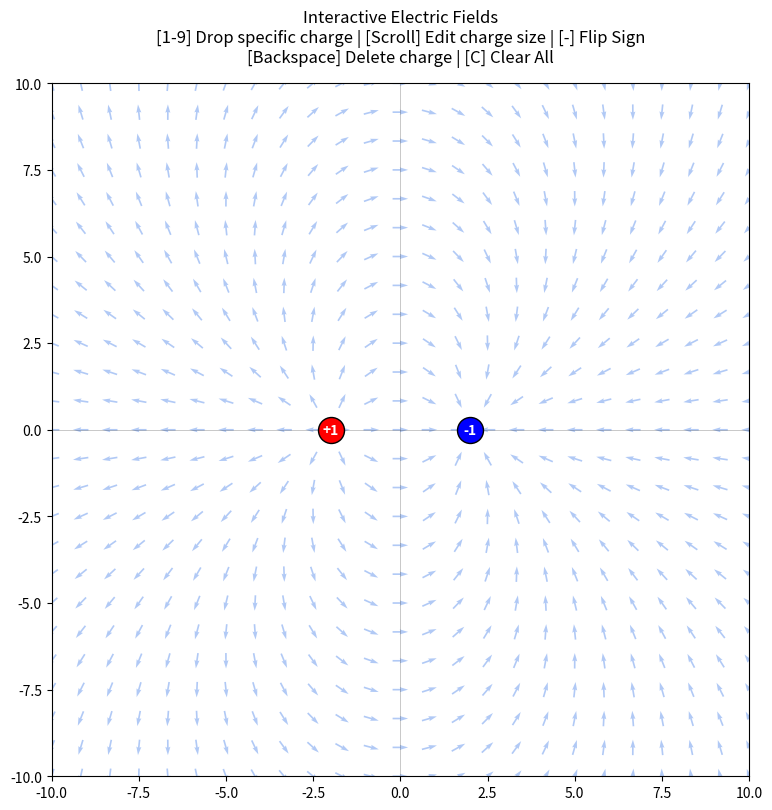

Generate this figure with matplotlib:
import numpy as np
import matplotlib as mpl
import matplotlib.pyplot as plt


for key in mpl.rcParams:
    if key.startswith('keymap.'):
        mpl.rcParams[key] = []


K = 8.99e9 
LIMIT = 10
GRID_RES = 25

x_range = y_range = np.linspace(-LIMIT, LIMIT, GRID_RES)
X, Y = np.meshgrid(x_range, y_range)

charges = [
    {"q": 1, "x": -2, "y": 0},
    {"q": -1, "x": 2, "y": 0}
]

selected_charge = None
is_dragging = False
RADIUS = 0.8 

def calculate_field(X, Y, charges_list):
    Ex_total = np.zeros_like(X)
    Ey_total = np.zeros_like(Y)
    
    for c in charges_list:
        dx = X - c["x"]
        dy = Y - c["y"]
        r_cubed = (dx**2 + dy**2 + 1e-15)**1.5
        Ex_total += K * c["q"] * dx / r_cubed
        Ey_total += K * c["q"] * dy / r_cubed
        
    mag = np.sqrt(Ex_total**2 + Ey_total**2 + 1e-15)
    return Ex_total/mag, Ey_total/mag


def get_hovered_charge(x, y):
    for c in charges:
        if np.sqrt((x - c["x"])**2 + (y - c["y"])**2) < RADIUS:
            return c
    return None

def on_press(event):
    global selected_charge, is_dragging
    if event.xdata is None:
        return
    selected_charge = get_hovered_charge(event.xdata, event.ydata)
    if selected_charge:
        is_dragging = True

def on_motion(event):
    if is_dragging and selected_charge and event.xdata is not None:
        selected_charge["x"], selected_charge["y"] = event.xdata, event.ydata
        update_plot()

def on_release(event):
    global is_dragging, selected_charge
    is_dragging = False
    selected_charge = None

def on_scroll(event):
    if event.xdata is None:
        return
    c = get_hovered_charge(event.xdata, event.ydata)
    
    if c:
        if event.button == 'up':
            c["q"] += 1
        if event.button == 'down':
            c["q"] -= 1
        
        
        if c["q"] == 0:
            charges.remove(c)
        update_plot()

def on_key(event):
    if event.xdata is None:
        return
    
    c = get_hovered_charge(event.xdata, event.ydata)
    

    if c:
        if event.key == '-': 
            c["q"] *= -1
        elif event.key in '123456789': 
            sign = 1 if c["q"] > 0 else -1
            c["q"] = int(event.key) * sign
        elif event.key in ['backspace', 'delete']:
            charges.remove(c)
            
            
    else:
        if event.key in '123456789':
            charges.append({"q": int(event.key), "x": event.xdata, "y": event.ydata})
        elif event.key == 'p':
            charges.append({"q": 1, "x": event.xdata, "y": event.ydata})
        elif event.key in ['n', '-']:
            charges.append({"q": -1, "x": event.xdata, "y": event.ydata})


    if event.key == 'c':
        charges.clear()
        
    update_plot()


plt.ion()
fig, ax = plt.subplots(figsize=(9, 9), num='Physics 2: Electric Field Visualizer')


fig.canvas.mpl_connect('button_press_event', on_press)
fig.canvas.mpl_connect('motion_notify_event', on_motion)
fig.canvas.mpl_connect('button_release_event', on_release)
fig.canvas.mpl_connect('key_press_event', on_key)
fig.canvas.mpl_connect('scroll_event', on_scroll)

def update_plot():
    ax.clear()
    
    U, V = calculate_field(X, Y, charges)
    ax.quiver(X, Y, U, V, color='cornflowerblue', alpha=0.5, pivot='mid')
    
    for c in charges:
        color = 'red' if c["q"] > 0 else 'blue'
        label = f"+{c['q']}" if c["q"] > 0 else f"{c['q']}"

        size = 300 + (abs(c["q"]) * 50) 
        ax.scatter(c["x"], c["y"], color=color, s=size, zorder=5, edgecolors='black')
        ax.text(c["x"], c["y"], label, color='white', weight='bold', 
                ha='center', va='center', zorder=6)

    ax.set_xlim(-LIMIT, LIMIT)
    ax.set_ylim(-LIMIT, LIMIT)
    ax.axhline(0, color='black', lw=0.5, alpha=0.3)
    ax.axvline(0, color='black', lw=0.5, alpha=0.3)
    
    title = ("Interactive Electric Fields\n"
             "[1-9] Drop specific charge | [Scroll] Edit charge size | [-] Flip Sign\n"
             "[Backspace] Delete charge | [C] Clear All")
    ax.set_title(title, pad=15)
    
    fig.canvas.draw_idle()

update_plot()
plt.show(block=True)
